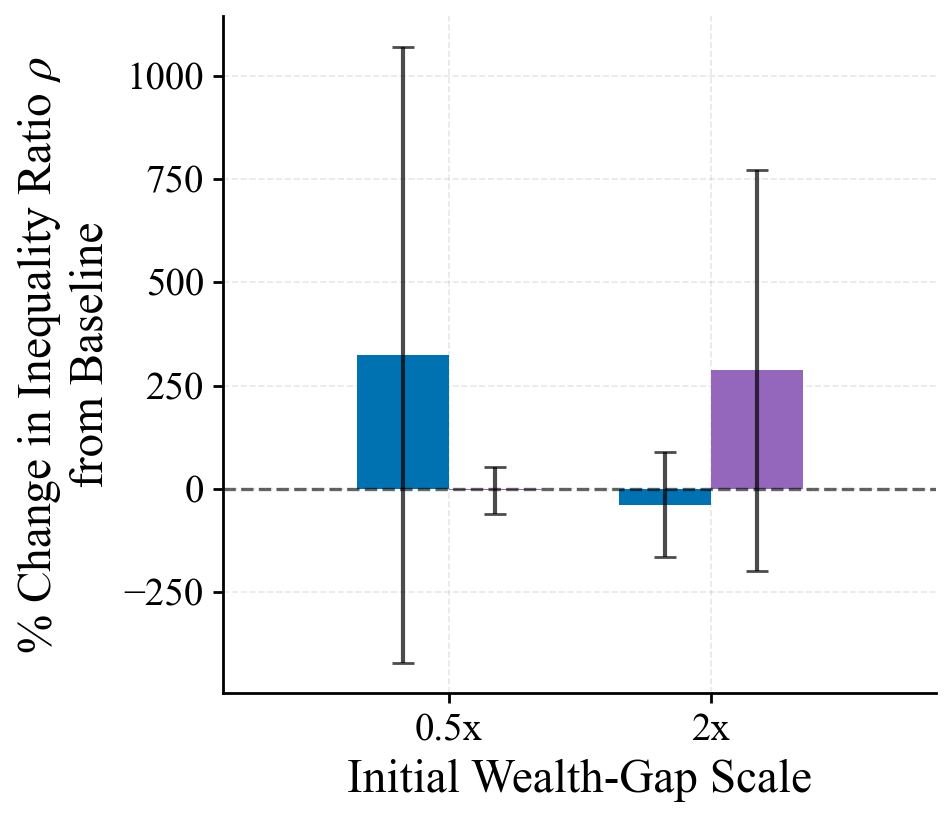

The data file committed next to this chart (first rows):
knob, pg_pct, pg_pct_std, pepg_pct, pepg_pct_std
0.5, 324.9, 745.1, -3.682, 56.69
2.0, -37.71, 126.1, 287.5, 484.8
